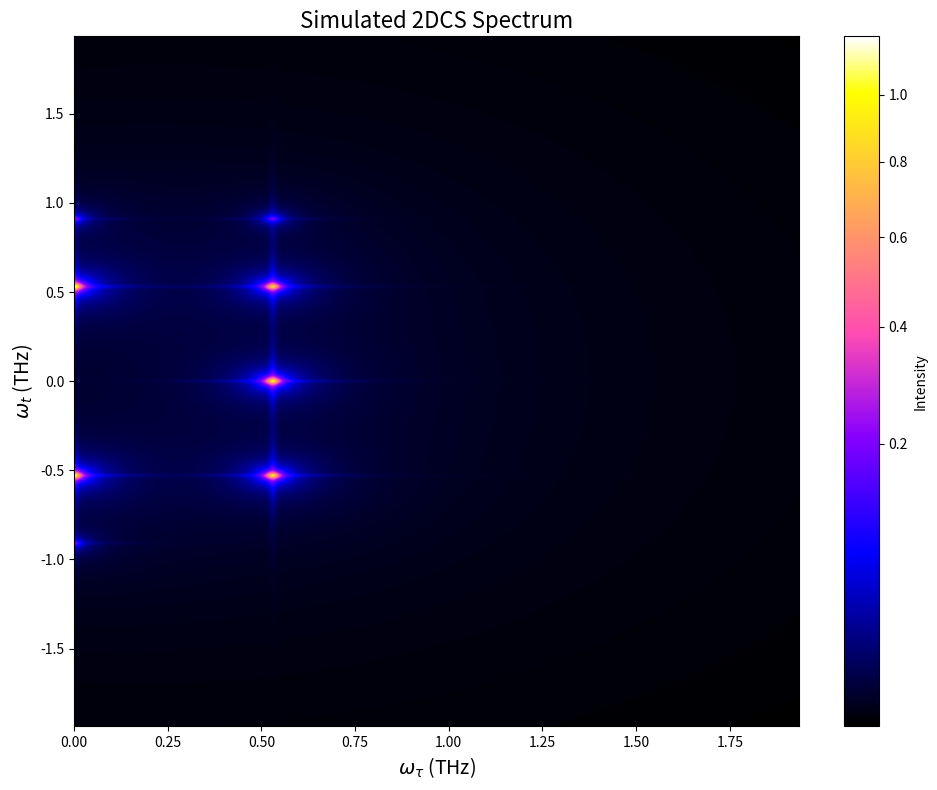

Recreate this plot in Python.
"""
Simulated 2DCS Plot Generator

Creates a synthetic 2D coherent spectroscopy plot with specified peak positions,
mimicking the style of actual simulation outputs from ClassicalSpin_Cpp.

Usage:
    python simulate_2dcs_plot.py [output_dir] [--power|--log|--linear] [--gamma VALUE]
"""

import numpy as np
import matplotlib.pyplot as plt
from matplotlib.colors import LogNorm, PowerNorm, SymLogNorm, Normalize
import os
import sys
from typing import Literal, Optional, Tuple, List

NormType = Literal['log', 'power', 'symlog', 'linear']

# Conversion factor: 1 THz = 4.135667696 meV
MEV_TO_THZ = 1.0 / 4.135667696


def create_lorentzian_peak(omega_tau_grid: np.ndarray, omega_t_grid: np.ndarray,
                            center_tau: float, center_t: float,
                            width_tau: float = 0.03, width_t: float = 0.03,
                            amplitude: float = 1.0) -> np.ndarray:
    """
    Create a 2D Lorentzian peak centered at (center_tau, center_t).
    Lorentzians have sharper peaks and longer tails than Gaussians.
    
    Args:
        omega_tau_grid: 2D meshgrid for omega_tau axis
        omega_t_grid: 2D meshgrid for omega_t axis
        center_tau: Peak center in omega_tau
        center_t: Peak center in omega_t
        width_tau: Lorentzian HWHM in omega_tau direction
        width_t: Lorentzian HWHM in omega_t direction
        amplitude: Peak amplitude
        
    Returns:
        2D array with the Lorentzian peak
    """
    return amplitude / (1 + ((omega_tau_grid - center_tau) / width_tau)**2 + 
                           ((omega_t_grid - center_t) / width_t)**2)


def create_streak(omega_tau_grid: np.ndarray, omega_t_grid: np.ndarray,
                  center_tau: float, center_t: float,
                  direction: str = 'horizontal',
                  width: float = 0.015, length_decay: float = 0.3,
                  amplitude: float = 0.1) -> np.ndarray:
    """
    Create a streak (horizontal or vertical) emanating from a peak position.
    The streak decays exponentially as distance from the peak increases.
    
    Args:
        omega_tau_grid: 2D meshgrid for omega_tau axis
        omega_t_grid: 2D meshgrid for omega_t axis
        center_tau: Streak center in omega_tau
        center_t: Streak center in omega_t
        direction: 'horizontal' (along omega_t) or 'vertical' (along omega_tau)
        width: Width of the streak perpendicular to its direction
        length_decay: Decay rate along the streak direction (higher = faster decay)
        amplitude: Peak amplitude of the streak
        
    Returns:
        2D array with the streak
    """
    if direction == 'horizontal':
        # Streak along omega_t direction (fixed omega_tau)
        # Gaussian profile perpendicular to streak
        perp_profile = np.exp(-((omega_tau_grid - center_tau) / width)**2)
        # Exponential decay along streak direction (away from peak)
        distance_from_peak = np.abs(omega_t_grid - center_t)
        along_decay = np.exp(-distance_from_peak * length_decay)
        # Also use 1/r^2 falloff for more realistic decay
        along_decay *= 1.0 / (1.0 + (distance_from_peak / 0.1)**2)
        return amplitude * perp_profile * along_decay
    else:
        # Streak along omega_tau direction (fixed omega_t)
        perp_profile = np.exp(-((omega_t_grid - center_t) / width)**2)
        distance_from_peak = np.abs(omega_tau_grid - center_tau)
        along_decay = np.exp(-distance_from_peak * length_decay)
        along_decay *= 1.0 / (1.0 + (distance_from_peak / 0.1)**2)
        return amplitude * perp_profile * along_decay


def _get_norm(data: np.ndarray, norm_type: NormType = 'power', 
              gamma: float = 0.5, linthresh: float = 1e-10):
    """Get normalization for plotting based on data and requested type."""
    finite_data = data[np.isfinite(data)]
    if len(finite_data) == 0:
        return None
    
    data_min = finite_data.min()
    data_max = finite_data.max()
    
    if data_min >= data_max:
        return None
    
    if norm_type == 'log':
        positive_data = data[data > 0]
        if len(positive_data) == 0:
            return None
        vmin = positive_data.min()
        vmax = positive_data.max()
        if vmin >= vmax:
            return None
        return LogNorm(vmin=vmin, vmax=vmax)
    
    elif norm_type == 'power':
        if data_min <= 0:
            vmin = 0
            vmax = data_max - data_min
        else:
            vmin = data_min
            vmax = data_max
        return PowerNorm(gamma=gamma, vmin=vmin, vmax=vmax)
    
    elif norm_type == 'symlog':
        abs_max = max(abs(data_min), abs(data_max))
        if abs_max > 0:
            auto_linthresh = min(linthresh, abs_max * 0.01)
        else:
            auto_linthresh = linthresh
        return SymLogNorm(linthresh=auto_linthresh, vmin=data_min, vmax=data_max)
    
    elif norm_type == 'linear':
        return Normalize(vmin=data_min, vmax=data_max)
    
    else:
        print(f"Warning: Unknown norm_type '{norm_type}', using linear normalization")
        return None


def generate_simulated_2dcs(peaks: List[Tuple[float, float, float]],
                             omega_tau_range: Tuple[float, float] = (0, 8),
                             omega_t_range: Tuple[float, float] = (-8, 8),
                             resolution_tau: int = 1001,
                             resolution_t: int = 2001,
                             peak_width: float = 0.03,
                             add_streaks: bool = True) -> Tuple[np.ndarray, np.ndarray, np.ndarray]:
    """
    Generate a simulated 2DCS spectrum with specified peaks.
    
    Args:
        peaks: List of (omega_tau, omega_t, amplitude) tuples for peak positions
        omega_tau_range: (min, max) for omega_tau axis
        omega_t_range: (min, max) for omega_t axis
        resolution_tau: Number of points for omega_tau axis
        resolution_t: Number of points for omega_t axis
        peak_width: Width of Lorentzian peaks (HWHM, default 0.03 THz)
        add_streaks: Whether to add horizontal/vertical streaks from peaks
        
    Returns:
        omega_tau: 1D array of omega_tau values
        omega_t: 1D array of omega_t values
        spectrum: 2D array of intensities
    """
    omega_tau = np.linspace(omega_tau_range[0], omega_tau_range[1], resolution_tau)
    omega_t = np.linspace(omega_t_range[0], omega_t_range[1], resolution_t)
    
    omega_tau_grid, omega_t_grid = np.meshgrid(omega_tau, omega_t, indexing='ij')
    
    spectrum = np.zeros_like(omega_tau_grid)
    
    for center_tau, center_t, amplitude in peaks:
        # Add main peak
        spectrum += create_lorentzian_peak(omega_tau_grid, omega_t_grid,
                                            center_tau, center_t,
                                            width_tau=peak_width, width_t=peak_width,
                                            amplitude=amplitude)
        
        # Add streaks radiating from the peak (decaying away from peak)
        if add_streaks:
            streak_amp = amplitude * 0.12  # Streaks are ~12% of peak intensity
            # Horizontal streak (along omega_t)
            spectrum += create_streak(omega_tau_grid, omega_t_grid,
                                       center_tau, center_t,
                                       direction='horizontal',
                                       width=0.010, length_decay=3.0,
                                       amplitude=streak_amp)
            # Vertical streak (along omega_tau)
            spectrum += create_streak(omega_tau_grid, omega_t_grid,
                                       center_tau, center_t,
                                       direction='vertical',
                                       width=0.010, length_decay=4.0,
                                       amplitude=streak_amp * 0.6)
    
    # Add very small noise floor for realism (like numerical precision)
    noise_level = 1e-16
    spectrum += noise_level * np.abs(np.random.randn(*spectrum.shape))
    
    return omega_tau, omega_t, spectrum


def plot_2dcs_spectrum(omega_tau: np.ndarray, omega_t: np.ndarray, spectrum: np.ndarray,
                       output_dir: str = '.', norm_type: NormType = 'power', gamma: float = 0.5):
    """
    Plot the 2DCS spectrum mimicking the reader_TmFeO3_SU2.py style.
    
    Args:
        omega_tau: 1D array of omega_tau values
        omega_t: 1D array of omega_t values
        spectrum: 2D spectrum array
        output_dir: Directory to save output
        norm_type: Normalization type for colormap
        gamma: Exponent for PowerNorm
    """
    os.makedirs(output_dir, exist_ok=True)
    
    # Transpose spectrum for imshow (omega_t on x-axis, omega_tau on y-axis)
    spectrum_plot = spectrum.T
    
    extent = [omega_tau[0], omega_tau[-1], omega_t[0], omega_t[-1]]
    
    # Main spectrum plot (similar to M_NLSPEC.pdf style)
    plt.figure(figsize=(10, 8))
    im = plt.imshow(spectrum_plot, origin='lower', extent=extent,
                    aspect='auto', cmap='gnuplot2',
                    norm=_get_norm(spectrum_plot, norm_type, gamma))
    plt.xlabel('$\\omega_{\\tau}$ (THz)', fontsize=14)
    plt.ylabel('$\\omega_t$ (THz)', fontsize=14)
    plt.colorbar(im, label='Intensity')
    plt.title('Simulated 2DCS Spectrum', fontsize=16)
    
    plt.tight_layout()
    plt.savefig(os.path.join(output_dir, "simulated_M_NLSPEC.pdf"), dpi=150)
    plt.savefig(os.path.join(output_dir, "simulated_M_NLSPEC.png"), dpi=150)
    print(f"Saved: {os.path.join(output_dir, 'simulated_M_NLSPEC.pdf')}")
    plt.clf()
    plt.close()
    
    # Save data to text file
    np.savetxt(os.path.join(output_dir, "simulated_M_NL_FF.txt"), spectrum)
    np.savetxt(os.path.join(output_dir, "omega_tau.txt"), omega_tau)
    np.savetxt(os.path.join(output_dir, "omega_t.txt"), omega_t)
    print(f"Saved spectrum data to: {output_dir}")


def main():
    """Main function to generate simulated 2DCS plot with user-specified peaks."""
    
    # Parse command line arguments
    output_dir = "./simulated_2dcs"
    norm_type = 'power'
    gamma = 0.5
    
    if len(sys.argv) > 1:
        output_dir = sys.argv[1]
    
    for i, arg in enumerate(sys.argv):
        if arg == '--power':
            norm_type = 'power'
        elif arg == '--log':
            norm_type = 'log'
        elif arg == '--linear':
            norm_type = 'linear'
        elif arg == '--symlog':
            norm_type = 'symlog'
        elif arg == '--gamma' and i + 1 < len(sys.argv):
            gamma = float(sys.argv[i + 1])
    
    # Energy parameters in meV (from user specification)
    e1_meV = 2.19190387888       # Tm energy level (meV)
    e_magnon_meV = 3.76345760336  # Magnon energy (meV)
    
    # Convert to THz: divide by 4.135667696
    e1 = e1_meV * MEV_TO_THZ           # ~0.53 THz
    e_magnon = e_magnon_meV * MEV_TO_THZ  # ~0.91 THz
    
    # Window ranges in THz (original 0-8 and -8 to 8 meV, divided by 4.135667696)
    omega_tau_max = 8.0 * MEV_TO_THZ  # ~1.93 THz
    omega_t_max = 8.0 * MEV_TO_THZ    # ~1.93 THz
    
    print("=" * 60)
    print("Simulated 2DCS Plot Generator")
    print("=" * 60)
    print(f"Energy parameters:")
    print(f"  e_1 = {e1_meV:.6f} meV = {e1:.6f} THz")
    print(f"  e_magnon = {e_magnon_meV:.6f} meV = {e_magnon:.6f} THz")
    print(f"Window ranges:")
    print(f"  omega_tau: 0 to {omega_tau_max:.4f} THz")
    print(f"  omega_t: -{omega_t_max:.4f} to {omega_t_max:.4f} THz")
    print(f"Output directory: {output_dir}")
    print(f"Normalization: {norm_type} (gamma={gamma})")
    print()
    
    # Define peaks as specified by user: (omega_tau, omega_t, amplitude)
    # Peaks: (0, e1), (e1, 0), (0, -e1), (e1, e1), (e1, -e1), (e1, e_magnon), (0, e_magnon), (0, -e_magnon)
    # All in THz now
    peaks = [
        (0, e1, 1.0),           # (0, e1)
        (e1, 0, 0.8),           # (e1, 0)
        (0, -e1, 0.9),          # (0, -e1)
        (e1, e1, 0.7),          # (e1, e1)
        (e1, -e1, 0.75),        # (e1, -e1)
        (e1, e_magnon, 0.15),   # (e1, e_magnon)
        (0, e_magnon, 0.18),    # (0, e_magnon)
        (0, -e_magnon, 0.15),   # (0, -e_magnon)
    ]
    
    print("Peak positions (omega_tau, omega_t) in THz:")
    for i, (tau, t, amp) in enumerate(peaks):
        print(f"  Peak {i+1}: ({tau:.4f}, {t:.4f}) THz, amplitude={amp}")
    print()
    
    # Generate the spectrum with high resolution, sharp peaks, and streaks
    print("Generating 2DCS spectrum (high resolution with streaks)...")
    omega_tau, omega_t, spectrum = generate_simulated_2dcs(
        peaks=peaks,
        omega_tau_range=(0, omega_tau_max),      # omega_tau: 0 to ~1.93 THz
        omega_t_range=(-omega_t_max, omega_t_max),  # omega_t: ~-1.93 to 1.93 THz
        resolution_tau=1001,
        resolution_t=2001,
        peak_width=0.015,            # Sharp Lorentzian peaks (~0.015 THz HWHM)
        add_streaks=True             # Add horizontal/vertical streaks
    )
    
    # Plot and save
    plot_2dcs_spectrum(omega_tau, omega_t, spectrum,
                       output_dir=output_dir,
                       norm_type=norm_type,
                       gamma=gamma)
    
    print()
    print("=" * 60)
    print("Done! Generated files:")
    print(f"  - {output_dir}/simulated_M_NLSPEC.pdf")
    print(f"  - {output_dir}/simulated_M_NLSPEC.png")
    print(f"  - {output_dir}/simulated_M_NL_FF.txt")
    print(f"  - {output_dir}/omega_tau.txt")
    print(f"  - {output_dir}/omega_t.txt")
    print("=" * 60)


if __name__ == "__main__":
    main()
